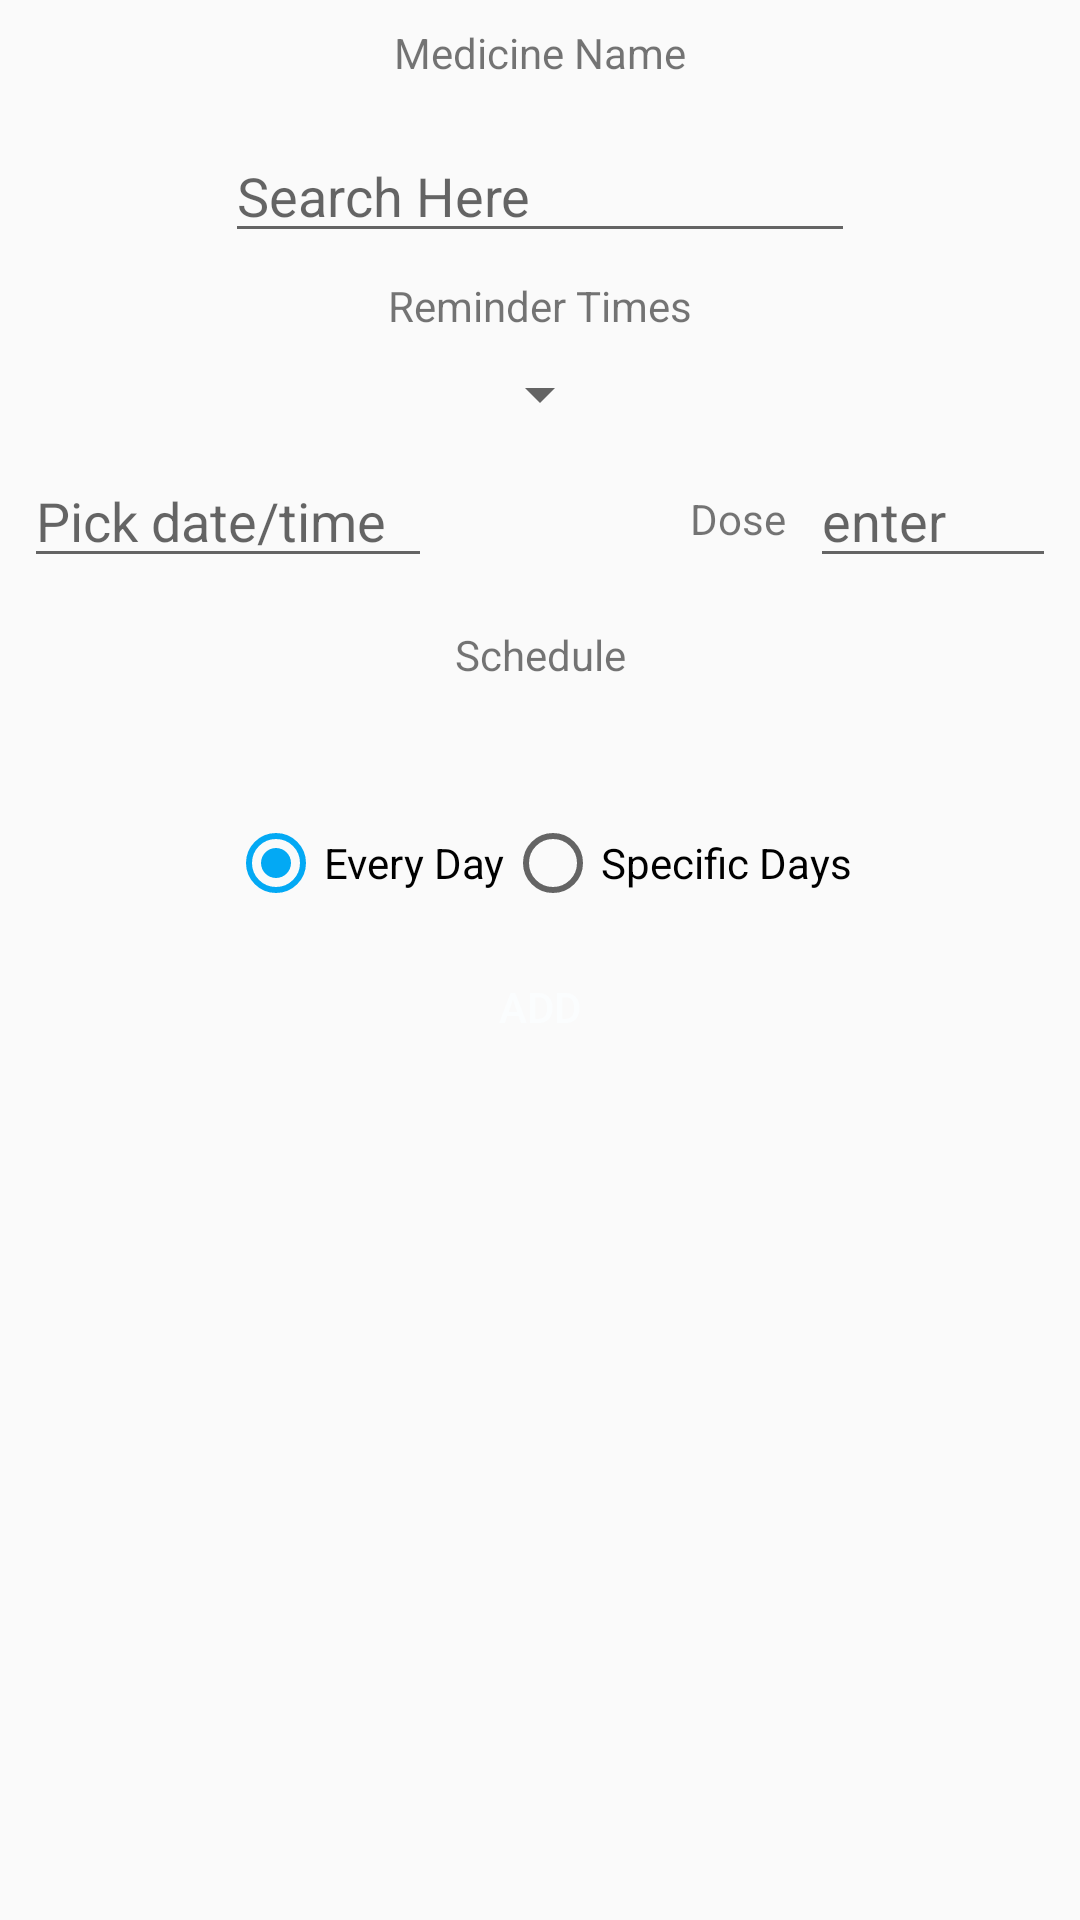

Android layout source for this screen:
<!-- AndroidManifest.xml: application theme AppTheme -->
<!-- res/layout/fragment_add_meds.xml -->
<?xml version="1.0" encoding="utf-8"?>
<ScrollView xmlns:android="http://schemas.android.com/apk/res/android"
    xmlns:app="http://schemas.android.com/apk/res-auto"
    xmlns:tools="http://schemas.android.com/tools"
        android:layout_width="match_parent"
        android:layout_height="match_parent"
    android:fillViewport="true">

        <LinearLayout
            android:layout_width="match_parent"
            android:layout_height="wrap_content"
            android:orientation="vertical"
        android:fitsSystemWindows="true">

            <android.support.constraint.ConstraintLayout
                android:layout_width="match_parent"
                android:layout_height="wrap_content"
                tools:context=".AddMedsFragment">

                <TextView
                    android:id="@+id/textView"
                    android:layout_width="wrap_content"
                    android:layout_height="wrap_content"
                    android:layout_marginEnd="8dp"
                    android:layout_marginLeft="8dp"
                    android:layout_marginRight="8dp"
                    android:layout_marginStart="8dp"
                    android:layout_marginTop="8dp"
                    android:text="@string/mediciton_name"
                    app:layout_constraintEnd_toEndOf="parent"
                    app:layout_constraintStart_toStartOf="parent"
                    app:layout_constraintTop_toTopOf="parent" />

                <AutoCompleteTextView
                    android:id="@+id/et_meds_search"
                    android:layout_width="wrap_content"
                    android:layout_height="wrap_content"
                    android:layout_marginEnd="8dp"
                    android:layout_marginStart="8dp"
                    android:layout_marginTop="16dp"
                    android:ems="10"
                    android:hint="@string/search_here"
                    android:inputType="textAutoComplete"
                    app:layout_constraintEnd_toEndOf="parent"
                    app:layout_constraintStart_toStartOf="parent"
                    app:layout_constraintTop_toBottomOf="@+id/textView" />

                <TextView
                    android:id="@+id/textView2"
                    android:layout_width="wrap_content"
                    android:layout_height="wrap_content"
                    android:layout_marginEnd="8dp"
                    android:layout_marginLeft="8dp"
                    android:layout_marginRight="8dp"
                    android:layout_marginStart="8dp"
                    android:layout_marginTop="8dp"
                    android:text="@string/reminder_times"
                    app:layout_constraintEnd_toEndOf="parent"
                    app:layout_constraintStart_toStartOf="parent"
                    app:layout_constraintTop_toBottomOf="@+id/et_meds_search" />

                <TextView
                    android:id="@+id/textView3"
                    android:layout_width="wrap_content"
                    android:layout_height="wrap_content"
                    android:layout_marginEnd="8dp"
                    android:layout_marginStart="8dp"
                    android:layout_marginTop="16dp"
                    android:text="@string/schedule"
                    app:layout_constraintEnd_toEndOf="parent"
                    app:layout_constraintStart_toStartOf="parent"
                    app:layout_constraintTop_toBottomOf="@+id/et_meds_dose" />

                <Spinner
                    android:id="@+id/sp_meds_times_repeat"
                    android:layout_width="wrap_content"
                    android:layout_height="wrap_content"
                    android:layout_marginEnd="8dp"
                    android:layout_marginLeft="8dp"
                    android:layout_marginRight="8dp"
                    android:layout_marginStart="8dp"
                    android:layout_marginTop="8dp"
                    app:layout_constraintEnd_toEndOf="parent"
                    app:layout_constraintStart_toStartOf="parent"
                    app:layout_constraintTop_toBottomOf="@+id/textView2" />

                <EditText
                    android:id="@+id/et_meds_time"
                    android:layout_width="136dp"
                    android:layout_height="wrap_content"
                    android:layout_marginLeft="8dp"
                    android:layout_marginStart="8dp"
                    android:layout_marginTop="8dp"
                    android:clickable="true"
                    android:cursorVisible="false"
                    android:ems="10"
                    android:focusable="true"
                    android:focusableInTouchMode="false"
                    android:hint="@string/pick_a_time"
                    android:inputType=""
                    app:layout_constraintStart_toStartOf="parent"
                    app:layout_constraintTop_toBottomOf="@+id/sp_meds_times_repeat" />

                <EditText
                    android:id="@+id/et_meds_dose"
                    android:layout_width="82dp"
                    android:layout_height="wrap_content"
                    android:layout_marginEnd="8dp"
                    android:layout_marginTop="8dp"
                    android:ems="10"
                    android:hint="@string/enter"
                    android:inputType="numberDecimal"
                    app:layout_constraintEnd_toEndOf="parent"
                    app:layout_constraintTop_toBottomOf="@+id/sp_meds_times_repeat" />

                <TextView
                    android:id="@+id/textView4"
                    android:layout_width="wrap_content"
                    android:layout_height="wrap_content"
                    android:layout_marginEnd="8dp"
                    android:layout_marginTop="20dp"
                    android:text="@string/dose"
                    app:layout_constraintEnd_toStartOf="@+id/et_meds_dose"
                    app:layout_constraintTop_toBottomOf="@+id/sp_meds_times_repeat" />

                <RadioGroup
                    android:id="@+id/rg_meds_schedule"
                    android:layout_width="wrap_content"
                    android:layout_height="wrap_content"
                    android:layout_marginEnd="8dp"
                    android:layout_marginLeft="8dp"
                    android:layout_marginRight="8dp"
                    android:layout_marginStart="8dp"
                    android:layout_marginTop="44dp"
                    android:orientation="horizontal"
                    app:layout_constraintEnd_toEndOf="parent"
                    app:layout_constraintStart_toStartOf="parent"
                    app:layout_constraintTop_toBottomOf="@+id/textView3">

                    <RadioButton
                        android:id="@+id/rb_meds_everyd"
                        android:layout_width="wrap_content"
                        android:layout_height="wrap_content"
                        android:layout_weight="1"
                        android:checked="true"
                        android:text="@string/every_day" />

                    <RadioButton
                        android:id="@+id/rb_meds_sd"
                        android:layout_width="wrap_content"
                        android:layout_height="wrap_content"
                        android:layout_weight="1"
                        android:text="@string/spacific_days" />
                </RadioGroup>

                <android.support.v7.widget.RecyclerView
                    android:id="@+id/list_meds_days"
                    android:layout_width="0dp"
                    android:layout_height="wrap_content"
                    android:layout_marginEnd="8dp"
                    android:layout_marginLeft="8dp"
                    android:layout_marginRight="8dp"
                    android:layout_marginStart="8dp"
                    android:layout_marginTop="8dp"
                    android:orientation="horizontal"
                    android:visibility="gone"
                    app:layout_constraintEnd_toEndOf="parent"
                    app:layout_constraintStart_toStartOf="parent"
                    app:layout_constraintTop_toBottomOf="@+id/rg_meds_schedule" />

            </android.support.constraint.ConstraintLayout>

            <Button
                android:id="@+id/bt_meds_add"
                android:layout_width="match_parent"
                android:layout_height="wrap_content"
                android:layout_margin="8dp"
                android:layout_marginBottom="8dp"
                android:layout_marginEnd="8dp"
                android:layout_marginStart="8dp"
                android:background="@color/accent"
                android:text="@string/add"
                android:textColor="@color/white"
                app:layout_constraintBottom_toBottomOf="parent"
                app:layout_constraintEnd_toEndOf="parent"
                app:layout_constraintStart_toStartOf="parent" />
        </LinearLayout>
</ScrollView>
<!-- resources referenced by this layout -->
<resources>
  <color name="white">#fbfdfe </color>
  <string name="add">Add</string>
  <string name="dose">Dose</string>
  <string name="enter">enter</string>
  <string name="every_day">Every Day</string>
  <string name="mediciton_name">Medicine Name</string>
  <string name="pick_a_time">Pick date/time</string>
  <string name="reminder_times">Reminder Times</string>
  <string name="schedule">Schedule</string>
  <string name="search_here">Search Here</string>
  <string name="spacific_days">Specific Days</string>
  <style name="AppTheme" parent="Theme.AppCompat.Light.NoActionBar">
          
          <item name="colorPrimary">@color/colorPrimary</item>
          <item name="colorPrimaryDark">@color/colorPrimaryDark</item>
          <item name="colorAccent">@color/colorAccent</item>
          <item name="drawerArrowStyle">@style/DrawerArrowStyle</item>
          <item name="cardViewStyle">@style/CardView</item>
      </style>
  <color name="colorPrimary">#78c4f5</color>
  <color name="colorPrimaryDark">#71beee </color>
  <color name="colorAccent">#03A9F4</color>
  <style name="DrawerArrowStyle" parent="Widget.AppCompat.DrawerArrowToggle">
          <item name="color">@color/white</item>
      </style>
</resources>
